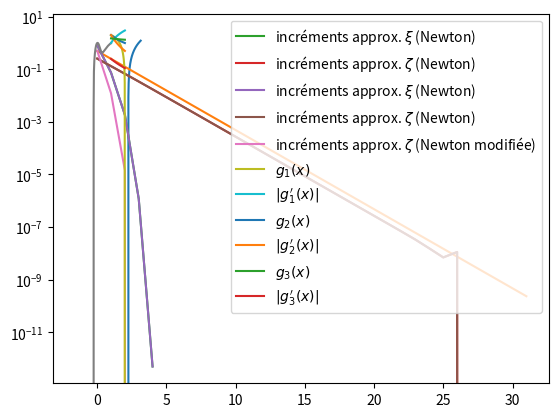
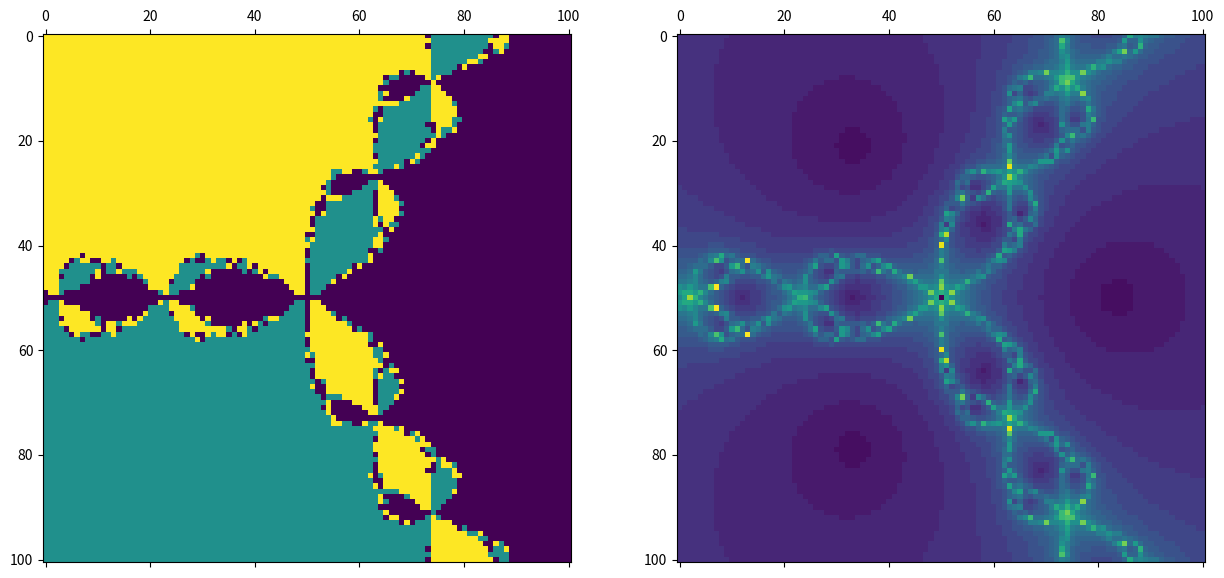
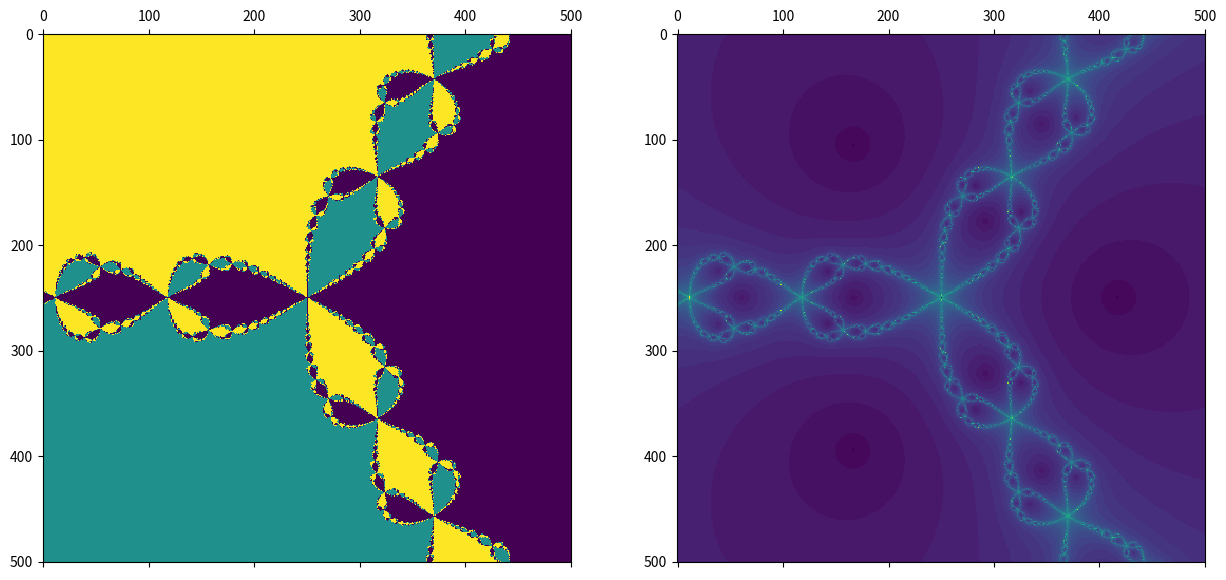

Write Python code to recreate these figures, in order.
# chargement des bibliothèques
import numpy as np

%matplotlib inline
import matplotlib.pyplot as plt

def f(x):
    return 0.5*x-np.sin(x)+np.pi/6-0.5*np.sqrt(3)

plt.grid()
x=np.linspace(-np.pi/2,np.pi,num=500)
plt.plot(x,f(x))

def dichotomie(f,a,b,tol,itermax):
    fa,fb=f(a),f(b)
    if fa*fb>0:
        raise ValueError('Le signe de la fonction doit différer en chaque extrémité de l\'intervalle.')
    iter=1
    ak,bk=a,b
    xk=0.5*(ak+bk)
    res=f(xk)
    inc=[abs(bk-xk)]
    while (abs(res)>=tol and inc[-1]>=tol and iter<=itermax):
        iter=iter+1
        if res*fa>0:
            ak=xk
            fa=res
        elif res*fa<0:
            bk=xk
            fb=res
        else:
            return [xk,iter,res,inc]
        inc.append(0.5*inc[-1])
        xk=0.5*(ak+bk)
        res=f(xk)
    if iter>itermax:
        print('Le nombre maximum d\'itérations a été atteint sans convergence avec la tolérance désirée.')
    return [xk,iter,res,inc]

[xi,iter,res,inc]=dichotomie(f,2.,3.,1e-10,1000)
print('Approximation de xi obtenue par la méthode de dichotomie :',xi)
print('Nombre d\'itérations nécessaires :',iter)

plt.grid()
plt.semilogy(inc)

p=(np.log10(inc[iter-2])-np.log10(inc[0]))/(iter-2)
print('Pente de la droite :',p)
print('Valeur de la constante C :',pow(10,p))

def newton(f,df,x0,tol,itermax):
    x=x0
    inc=[]
    iter=0
    diff=tol+1
    while (abs(diff)>=tol and iter<=itermax):
        iter=iter+1
        fx,dfx=f(x),df(x)
        diff=-fx/dfx
        x=x+diff
        inc.append(abs(diff))
    if iter>itermax:
        print('Le nombre maximum d\'itérations a été atteint sans convergence avec la tolérance désirée.')
    return [x,iter,f(x),inc]

def df(x):
    return 0.5-np.cos(x)

[xi,iter_xi,res,inc_xi]=newton(f,df,np.pi,1e-10,1000)
print('Approximation de xi obtenue par la méthode de Newton-Raphson :',xi)
print('Nombre d\'itérations nécessaires :',iter_xi)
[zeta,iter_zeta,res,inc_zeta]=newton(f,df,-0.5*np.pi,1e-10,1000)
print('Approximation de zeta obtenue par la méthode de Newton-Raphson :',zeta)
print('Nombre d\'itérations nécessaires :',iter_zeta)

plt.grid()
plt.semilogy(inc_xi,label='incréments approx. $\\xi$ (Newton)')
plt.semilogy(inc_zeta,label='incréments approx. $\\zeta$ (Newton)')
plt.legend() 

def modnewton(f,df,m,x0,tol,itermax):
    x=x0
    inc=[]
    iter=0
    diff=tol+1
    while (abs(diff)>=tol and iter<=itermax):
        iter=iter+1
        fx,dfx=f(x),df(x)
        diff=-m*fx/dfx
        x=x+diff
        inc.append(abs(diff))
    if iter>itermax:
        print('Le nombre maximum d\'itérations a été atteint sans convergence avec la tolérance désirée.')
    return [x,iter,f(x),inc]

[zeta,iter,res,inc]=modnewton(f,df,2,-0.5*np.pi,1e-10,1000)
print('Approximation de zeta obtenue par la méthode de Newton-Raphson modifiée :',zeta)
print('Nombre d\'itérations nécessaires :',iter)
plt.grid()
plt.semilogy(inc_xi,label='incréments approx. $\\xi$ (Newton)')
plt.semilogy(inc_zeta,label='incréments approx. $\\zeta$ (Newton)')
plt.semilogy(inc,label='incréments approx. $\\zeta$ (Newton modifiée)')
plt.legend() 

def g(x):
    return x+np.exp(-20*pow(x,2))*np.cos(x)

def dg(x):
    return 1-(40*x*np.cos(x)+np.sin(x))*np.exp(-20*pow(x,2))

[zero,iter,res,inc]=newton(g,dg,0,1e-10,1000)

plt.grid()
x=np.linspace(-1,1,200)
plt.plot(x,g(x))

[x0,iter,res,inc]=dichotomie(g,-1.,1.,1e-10,5)
print('Initialisation obtenue par la méthode de dichotomie :',x0)
[zero,iter,res,inc]=newton(g,dg,x0,1e-10,1000)
print('Approximation du zéro de de g obtenue par la méthode de Newton-Raphson :',zero)
print('Nombre d\'itérations nécessaires :',iter)

def regulafalsi(f,a,b,tol,itermax):
    fa,fb=f(a),f(b)
    if fa*fb>0:
        raise ValueError('Le signe de la fonction doit différer en chaque extrémité de l\'intervalle.')
    iter=1
    ak,bk=a,b
    xk=(bk*fa-ak*fb)/(fa-fb)
    inc=[abs(bk-xk)]
    res=f(xk)
    while (abs(res)>=tol and inc[-1]>=tol and iter<=itermax):
        iter=iter+1
        if res*fa>0:
            inc.append(abs(ak-xk))
            ak=xk
            fa=res
        elif res*fa<0:
            inc.append(abs(bk-xk))
            bk=xk
            fb=res
        else:
            return [xk,iter,res,inc]
        xk=(bk*fa-ak*fb)/(fa-fb)
        res=f(xk)
    if iter>itermax:
        print('Le nombre maximum d\'itérations a été atteint sans convergence avec la tolérance désirée.')
    return [xk,iter,res,inc]

def f(x):
    return 0.5*x-np.sin(x)+np.pi/6-0.5*np.sqrt(3)
[xi,iter,res,inc]=regulafalsi(f,2,3,1e-10,1000)
print('Approximation de xi obtenue par la méthode de la fausse position :',xi)
print('Nombre d\'itérations nécessaires :',iter)

def secante(f,x0,xm1,tol,itermax):
    if (x0==xm1):
        raise ValueError('Les deux initialisations données doivent être distinctes.')
    fxm1,fx0=f(xm1),f(x0)
    inc=[]
    iter=0
    diff=tol+1
    while (abs(diff)>=tol and iter<=itermax):
        iter=iter+1
        diff=-fx0*(x0-xm1)/(fx0-fxm1)
        xm1=x0
        fxm1=fx0
        x0=x0+diff
        fx0=f(x0)
        inc.append(abs(diff))
    if iter>itermax:
        print('Le nombre maximum d\'itérations a été atteint sans convergence avec la tolérance désirée.')
    return [x0,iter,fx0,inc]

[xi,iter,res,inc]=secante(f,np.pi,np.pi-0.5,1e-10,1000)
print('Approximation de xi obtenue par la méthode de la sécante :',xi)
print('Nombre d\'itérations nécessaires :',iter)

def illinois(f,a,b,tol,itermax):
    fa,fb=f(a),f(b)
    if fa*fb>0:
        raise ValueError('Le signe de la fonction doit différer en chaque extrémité de l\'intervalle.')
    iter=1
    ak,bk=a,b
    xk=(bk*fa-ak*fb)/(fa-fb)
    inc=[abs(bk-xk)]
    res=f(xk)
    while (abs(res)>=tol and inc[-1]>=tol and iter<=itermax):
        iter=iter+1
        if res*fb>0:
            fa=0.5*fa
        elif res*fb<0:
            ak=bk
            fa=fb
        else:
            return [xk,iter,res,inc]
        inc.append(abs(bk-xk))
        bk=xk
        fb=res
        xk=(bk*fa-ak*fb)/(fa-fb)
        res=f(xk)
    if iter>itermax:
        print('Le nombre maximum d\'itérations a été atteint sans convergence avec la tolérance désirée.')
    return [xk,iter,res,inc]

def pegasus(f,a,b,tol,itermax):
    fa,fb=f(a),f(b)
    if fa*fb>0:
        raise ValueError('Le signe de la fonction doit différer en chaque extrémité de l\'intervalle.')
    iter=1
    ak,bk=a,b
    xk=(bk*fa-ak*fb)/(fa-fb)
    inc=[abs(bk-xk)]
    res=f(xk)
    while (abs(res)>=tol and inc[-1]>=tol and iter<=itermax):
        iter=iter+1
        if res*fb>0:
            fa=fa*fb/(fb+res)
        elif res*fb<0:
            ak=bk
            fa=fb
        else:
            return [xk,iter,res,inc]
        inc.append(abs(bk-xk))
        bk=xk
        fb=res
        xk=(bk*fa-ak*fb)/(fa-fb)
        res=f(xk)
    if iter>itermax:
        print('Le nombre maximum d\'itérations a été atteint sans convergence avec la tolérance désirée.')
    return [xk,iter,res,inc]

def anderson_bjorck(f,a,b,tol,itermax):
    fa,fb=f(a),f(b)
    if fa*fb>0:
        raise ValueError('Le signe de la fonction doit différer en chaque extrémité de l\'intervalle.')
    iter=1
    ak,bk=a,b
    xk=(bk*fa-ak*fb)/(fa-fb)
    inc=[abs(bk-xk)]
    res=f(xk)
    while (abs(res)>=tol and inc[-1]>=tol and iter<=itermax):
        iter=iter+1
        if res*fb>0:
            reduction_factor=(fb-res)/fb
            if reduction_factor>0:
                fa=reduction_factor*fa
            else:
                fa=0.5*fa
        elif res*fb<0:
            ak=bk
            fa=fb
        else:
            return [xk,iter,res,inc]
        inc.append(abs(bk-xk))
        bk=xk
        fb=res
        xk=(bk*fa-ak*fb)/(fa-fb)
        res=f(xk)
    if iter>itermax:
        print('Le nombre maximum d\'itérations a été atteint sans convergence avec la tolérance désirée.')
    return [xk,iter,res,inc]

def f(x):
    return 11*pow(x,11)-1.

[xi,iter,res,inc]=dichotomie(f,0.1,1.,1e-12,100)
print('Approximation de xi obtenue par la méthode de dichotomie :',xi)
print('Nombre d\'itérations nécessaires :',iter)
[xi,iter,res,inc]=regulafalsi(f,0.1,1.,1e-12,100)
print('Approximation de xi obtenue par la méthode de la fausse position :',xi)
print('Nombre d\'itérations nécessaires :',iter)
[xi,iter,res,inc]=illinois(f,0.1,1.,1e-12,100)
print('Approximation de xi obtenue par la méthode Illinois :',xi)
print('Nombre d\'itérations nécessaires :',iter)
[xi,iter,res,inc]=pegasus(f,0.1,1.,1e-12,100)
print('Approximation de xi obtenue par la méthode Pegasus :',xi)
print('Nombre d\'itérations nécessaires :',iter)
[xi,iter,res,inc]=anderson_bjorck(f,0.1,1.,1e-12,100)
print('Approximation de xi obtenue par la méthode d\'Anderson-Björck :',xi)
print('Nombre d\'itérations nécessaires :',iter)

def f(x):
    return 1.-1./pow(x,5)

[xi,iter,res,inc]=dichotomie(f,.5,2.,1e-12,1000)
print('Approximation de xi obtenue par la méthode de dichotomie :',xi)
print('Nombre d\'itérations nécessaires :',iter)
[xi,iter,res,inc]=regulafalsi(f,.5,2.,1e-12,1000)
print('Approximation de xi obtenue par la méthode de la fausse position :',xi)
print('Nombre d\'itérations nécessaires :',iter)
[xi,iter,res,inc]=illinois(f,.5,2.,1e-12,100)
print('Approximation de xi obtenue par la méthode Illinois :',xi)
print('Nombre d\'itérations nécessaires :',iter)
[xi,iter,res,inc]=pegasus(f,.5,2.,1e-12,100)
print('Approximation de xi obtenue par la méthode Pegasus :',xi)
print('Nombre d\'itérations nécessaires :',iter)
[xi,iter,res,inc]=anderson_bjorck(f,.5,2.,1e-12,100)
print('Approximation de xi obtenue par la méthode d\'Anderson-Björck :',xi)
print('Nombre d\'itérations nécessaires :',iter)

def f(x):
    return 1.-1./x

[xi,iter,res,inc]=dichotomie(f,.5,2.,1e-12,1000)
print('Approximation de xi obtenue par la méthode de dichotomie :',xi)
print('Nombre d\'itérations nécessaires :',iter)
[xi,iter,res,inc]=regulafalsi(f,.5,2.,1e-12,1000)
print('Approximation de xi obtenue par la méthode de la fausse position :',xi)
print('Nombre d\'itérations nécessaires :',iter)
[xi,iter,res,inc]=illinois(f,.5,2.,1e-12,100)
print('Approximation de xi obtenue par la méthode Illinois :',xi)
print('Nombre d\'itérations nécessaires :',iter)
[xi,iter,res,inc]=pegasus(f,.5,2.,1e-12,100)
print('Approximation de xi obtenue par la méthode Pegasus :',xi)
print('Nombre d\'itérations nécessaires :',iter)
[xi,iter,res,inc]=anderson_bjorck(f,.5,2.,1e-12,100)
print('Approximation de xi obtenue par la méthode d\'Anderson-Björck :',xi)
print('Nombre d\'itérations nécessaires :',iter)

def f(x):
    return pow(x,2)-2.

[zero,iter,res,inc]=dichotomie(f,1,2,1e-10,1000)
print('Approximation de la racine carrée de 2 obtenue par la méthode de dichotomie :',zero)
print('Nombre d\'itérations nécessaires :',iter)
print('Erreur absolue avec la valeur fournie par sqrt(2) :',abs(zero-np.sqrt(2.)))

[zero,iter,res,inc]=regulafalsi(f,1,2,1e-10,1000)
print('Approximation de la racine carrée de 2 obtenue par la méthode de la fausse position :',zero)
print('Nombre d\'itérations nécessaires :',iter)
print('Erreur absolue avec la valeur fournie par sqrt(2) :',abs(zero-np.sqrt(2.)))

def df(x):
    return 2.*x

[zero,iter,res,inc]=newton(f,df,1.5,1e-10,1000)
print('Approximation de la racine carrée de 2 obtenue par la méthode de Newton-Raphson :',zero)
print('Nombre d\'itérations nécessaires :',iter)
print('Erreur absolue avec la valeur fournie par sqrt(2) :',abs(zero-np.sqrt(2.)))

[zero,iter,res,inc]=secante(f,1,2,1e-10,1000)
print('Approximation de la racine carrée de 2 obtenue par la méthode de la sécante :',zero)
print('Nombre d\'itérations nécessaires :',iter)
print('Erreur absolue avec la valeur fournie par sqrt(2) :',abs(zero-np.sqrt(2.)))

x=np.linspace(1,2,100)

def g1(x):
    return 2.+x-pow(x,2)

def dg1(x):
    return 1.-2*x

plt.grid()
plt.plot(x,g1(x),label='$g_1(x)$')
plt.plot(x,abs(dg1(x)),label='$|g_1\'(x)|$')
plt.legend()

def g2(x):
    return 2./x

def dg2(x):
    return -2./pow(x,2)

plt.grid()
plt.plot(x,g2(x),label='$g_2(x)$')
plt.plot(x,abs(dg2(x)),label='$|g_2\'(x)|$')
plt.legend()

def g3(x):
    return (x+2.)/(x+1.)

def dg3(x):
    return -pow(x+1.,-2)

plt.grid()
plt.plot(x,g3(x),label='$g_3(x)$')
plt.plot(x,abs(dg3(x)),label='$|g_3\'(x)|$')
plt.legend()

n=20

x1,x2,x3=[0]*n,[0]*n,[0]*n

x1[0],x2[0],x3[0]=0.5,0.5,0.5

for i in range(n-1):
    x1[i+1],x2[i+1],x3[i+1]=g1(x1[i]),g2(x2[i]),g3(x3[i])

print('Termes de la suite construite avec g_1 :',x1)
print('Termes de la suite construite avec g_2 :',x2)
print('Termes de la suite construite avec g_3 :',x3)

def f(x):
    return pow(x,3)-1.

def df(x):
    return 3.*pow(x,2)

racines=np.cos(2*np.pi*np.arange(3)/3)+1j*np.sin(2*np.pi*np.arange(3)/3)

n=100
tol=1e-4

x=np.linspace(-1.5,1.5,n+1)
niter,nrac=np.zeros((n+1,n+1)),np.zeros((n+1,n+1))
for i in range(n+1):
    for j in range(n+1):
        [zero,iter,res,inc]=newton(f,df,x[i]+1j*x[j],tol,100)
        niter[i,j]=iter
        d=racines-[zero,zero,zero]
        m,k=min(abs(d)),np.argmin(abs(d))
        if (abs(m)>tol):
            k=3
        nrac[i,j]=k

fig,(ax1,ax2)=plt.subplots(1,2)
fig.set_size_inches(15,15)
ax1.matshow(nrac.T)
ax2.matshow(niter.T)

n=500

x=np.linspace(-1.5,1.5,n+1)
niter,nrac=np.zeros((n+1,n+1)),np.zeros((n+1,n+1))
for i in range(n+1):
    for j in range(n+1):
        [zero,iter,res,inc]=newton(f,df,x[i]+1j*x[j],tol,100)
        niter[i,j]=iter
        d=racines-[zero,zero,zero]
        m,k=min(abs(d)),np.argmin(abs(d))
        if (abs(m)>tol):
            k=3
        nrac[i,j]=k
        
fig,(ax1,ax2)=plt.subplots(1,2)
fig.set_size_inches(15,15)
ax1.matshow(nrac.T)
ax2.matshow(niter.T)